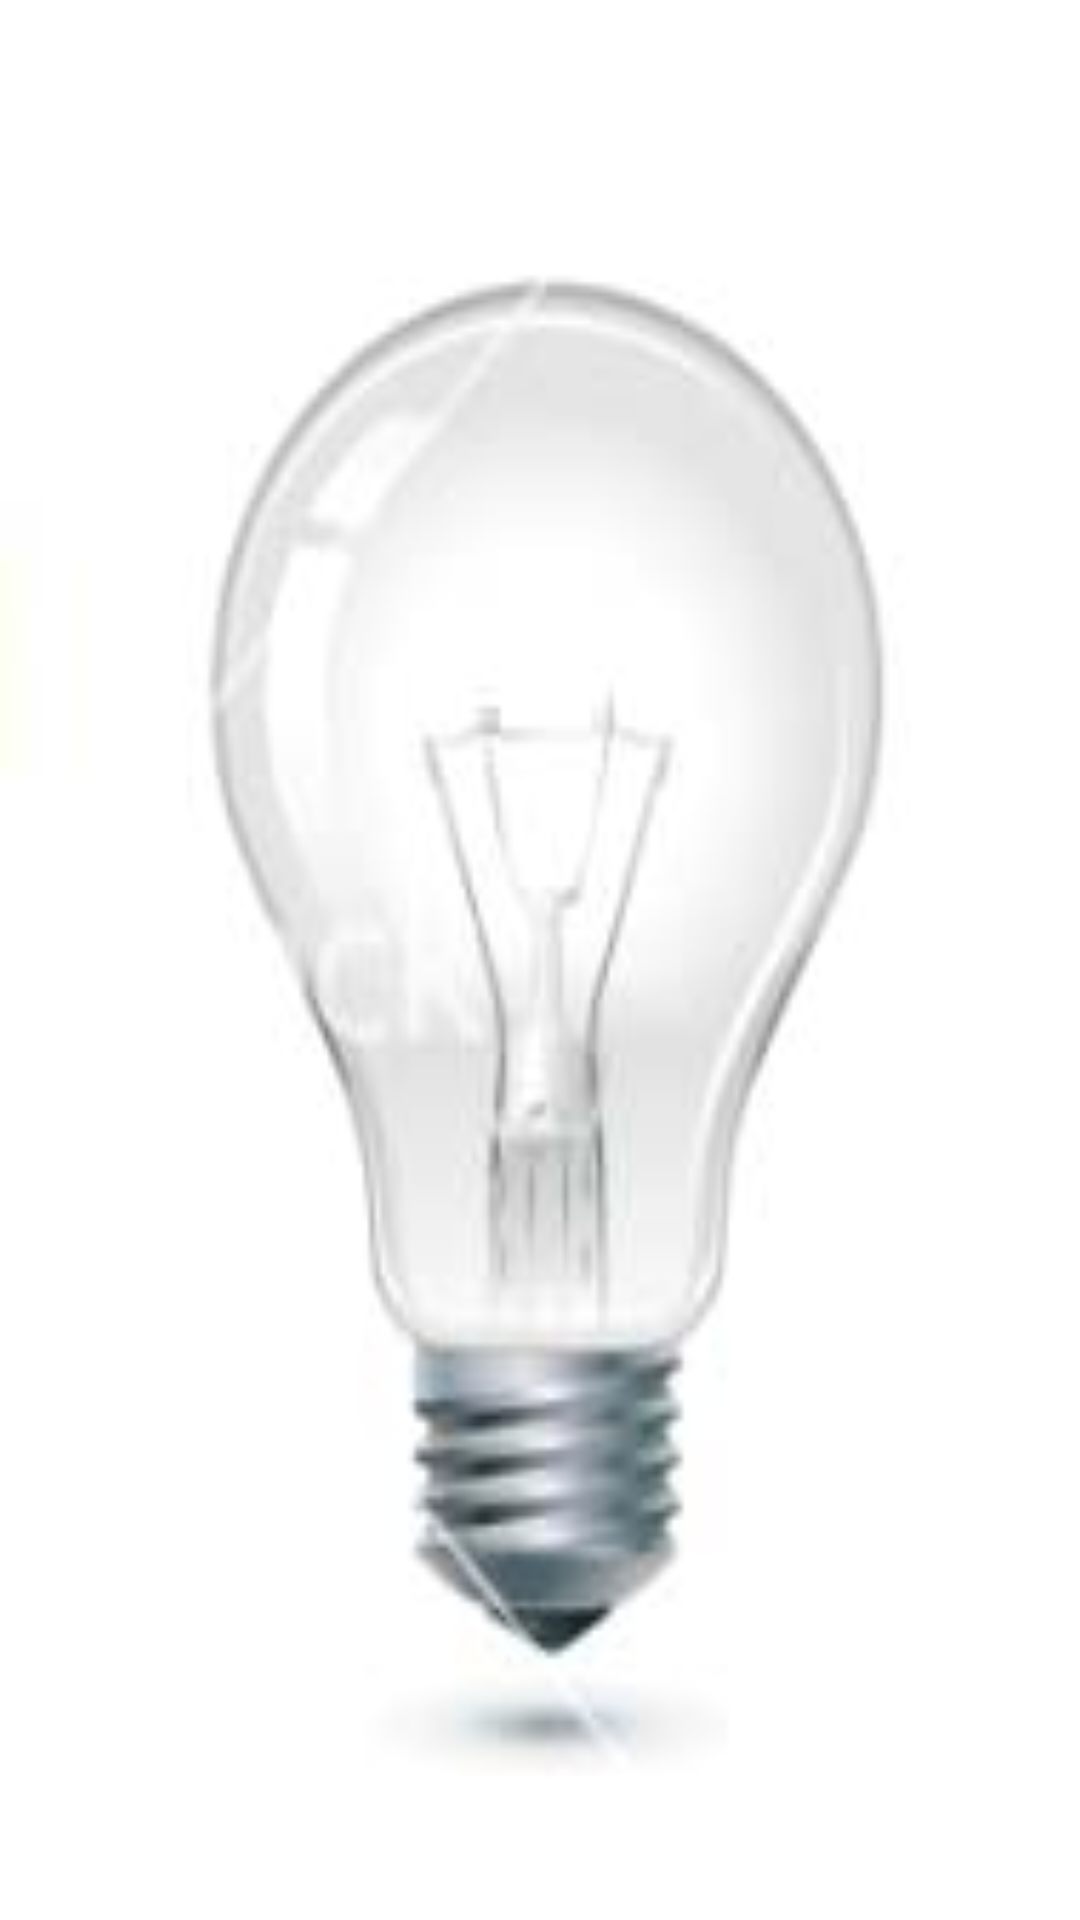

Produce the Android XML layout that renders to this screen, including the resource entries it uses.
<!-- AndroidManifest.xml: application theme AppTheme -->
<!-- res/layout/activity_home_automation.xml -->
<RelativeLayout xmlns:android="http://schemas.android.com/apk/res/android"
    xmlns:tools="http://schemas.android.com/tools" android:layout_width="match_parent"
    android:layout_height="match_parent" android:paddingLeft="@dimen/activity_horizontal_margin"
    android:paddingRight="@dimen/activity_horizontal_margin"
    android:paddingTop="@dimen/activity_vertical_margin"
    android:paddingBottom="@dimen/activity_vertical_margin"
    tools:context="com.imaniac.HomeAutomationActivity">

    <ImageView
        android:layout_width="match_parent"
        android:layout_height="match_parent"
        android:scaleType="fitXY"
        android:id="@+id/img_bulb"
        android:src="@drawable/bulb_on"/>

</RelativeLayout>
<!-- resources referenced by this layout -->
<resources>
  <!-- drawable bulb_on: jpg bitmap (drawable, 13843 bytes) -->
  <style name="AppTheme" parent="Theme.AppCompat.Light.NoActionBar">
          
          <item name="android:windowActionBar">false</item>
          <item name="colorPrimary">@color/primary</item>
  
          
          <item name="colorPrimaryDark">@color/primary_dark</item>
  
          
          <item name="colorAccent">@color/accent</item>
      </style>
  <color name="primary">#03A9F4</color>
  <color name="primary_dark">#0288D1</color>
  <color name="accent">#00BCD4</color>
</resources>
